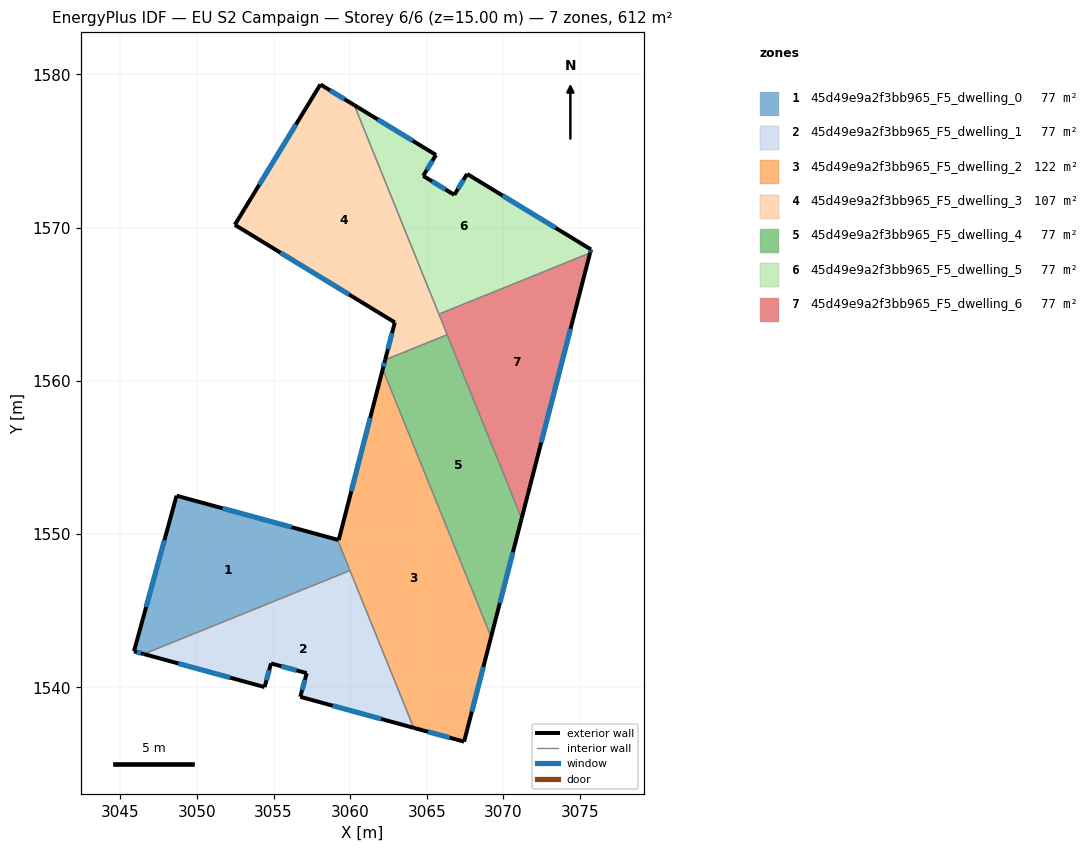
=== STOREY PLAN SPEC (per zone: floor XY polygon, exterior-wall plan segments, windows/doors) ===
zone 1: 45d49e9a2f3bb965_F5_dwelling_0  (76.5 m²)
  floor: (3059.18, 1549.63) (3059.99, 1547.62) (3046.53, 1542.18) (3045.90, 1542.35) (3048.67, 1552.51)
  exterior wall: (3045.90, 1542.35) – (3046.53, 1542.18)  [0.7 m]
    window: (3046.08, 1542.30) – (3046.35, 1542.23)  [0.4 m²]
  exterior wall: (3048.67, 1552.51) – (3045.90, 1542.35)  [10.5 m]
    window: (3047.88, 1549.60) – (3046.69, 1545.25)  [5.8 m²]
  exterior wall: (3059.18, 1549.63) – (3048.67, 1552.51)  [10.9 m]
    window: (3056.18, 1550.45) – (3051.67, 1551.69)  [6.0 m²]
  interior walls: 2
zone 2: 45d49e9a2f3bb965_F5_dwelling_1  (76.5 m²)
  floor: (3059.99, 1547.62) (3064.15, 1537.36) (3056.75, 1539.38) (3057.17, 1540.93) (3054.84, 1541.56) (3054.42, 1540.02) (3046.53, 1542.18)
  exterior wall: (3046.53, 1542.18) – (3054.42, 1540.02)  [8.2 m]
    window: (3048.79, 1541.56) – (3052.17, 1540.64)  [4.5 m²]
  exterior wall: (3056.75, 1539.38) – (3064.15, 1537.36)  [7.7 m]
    window: (3058.86, 1538.81) – (3062.03, 1537.94)  [4.2 m²]
  exterior wall: (3057.17, 1540.93) – (3056.75, 1539.38)  [1.6 m]
    window: (3057.05, 1540.49) – (3056.87, 1539.83)  [0.9 m²]
  exterior wall: (3054.84, 1541.56) – (3057.17, 1540.93)  [2.4 m]
    window: (3055.50, 1541.38) – (3056.50, 1541.11)  [1.3 m²]
  exterior wall: (3054.42, 1540.02) – (3054.84, 1541.56)  [1.6 m]
    window: (3054.54, 1540.46) – (3054.72, 1541.12)  [0.9 m²]
  interior walls: 2
zone 3: 45d49e9a2f3bb965_F5_dwelling_2  (122.4 m²)
  floor: (3062.13, 1560.76) (3069.20, 1543.30) (3067.44, 1536.46) (3064.15, 1537.36) (3059.18, 1549.63) (3059.25, 1549.61)
  exterior wall: (3062.13, 1560.76) – (3059.25, 1549.61)  [11.5 m]
    window: (3061.31, 1557.58) – (3060.07, 1552.80)  [6.3 m²]
  exterior wall: (3067.44, 1536.46) – (3069.20, 1543.30)  [7.1 m]
    window: (3067.94, 1538.41) – (3068.69, 1541.34)  [3.9 m²]
  exterior wall: (3064.15, 1537.36) – (3067.44, 1536.46)  [3.4 m]
    window: (3065.09, 1537.10) – (3066.50, 1536.72)  [1.9 m²]
  exterior wall: (3059.25, 1549.61) – (3059.18, 1549.63)  [0.1 m]
  interior walls: 3
zone 4: 45d49e9a2f3bb965_F5_dwelling_3  (107.1 m²)
  floor: (3060.27, 1577.99) (3066.34, 1563.01) (3062.28, 1561.37) (3062.91, 1563.82) (3052.47, 1570.18) (3058.06, 1579.34)
  exterior wall: (3062.91, 1563.82) – (3062.28, 1561.37)  [2.5 m]
    window: (3062.73, 1563.12) – (3062.46, 1562.07)  [1.4 m²]
  exterior wall: (3052.47, 1570.18) – (3062.91, 1563.82)  [12.2 m]
    window: (3055.46, 1568.36) – (3059.93, 1565.63)  [6.7 m²]
  exterior wall: (3058.06, 1579.34) – (3052.47, 1570.18)  [10.7 m]
    window: (3056.46, 1576.72) – (3054.07, 1572.80)  [5.9 m²]
  exterior wall: (3060.27, 1577.99) – (3058.06, 1579.34)  [2.6 m]
    window: (3059.64, 1578.38) – (3058.69, 1578.95)  [1.4 m²]
  interior walls: 3
zone 5: 45d49e9a2f3bb965_F5_dwelling_4  (76.5 m²)
  floor: (3066.34, 1563.01) (3071.19, 1551.02) (3069.20, 1543.30) (3062.13, 1560.76) (3062.28, 1561.37)
  exterior wall: (3069.20, 1543.30) – (3071.19, 1551.02)  [8.0 m]
    window: (3069.77, 1545.50) – (3070.62, 1548.82)  [4.4 m²]
  exterior wall: (3062.28, 1561.37) – (3062.13, 1560.76)  [0.6 m]
    window: (3062.24, 1561.20) – (3062.17, 1560.94)  [0.3 m²]
  interior walls: 3
zone 6: 45d49e9a2f3bb965_F5_dwelling_5  (76.5 m²)
  floor: (3067.63, 1573.50) (3075.72, 1568.57) (3075.66, 1568.35) (3065.79, 1564.35) (3060.27, 1577.99) (3065.60, 1574.74) (3064.77, 1573.38) (3066.80, 1572.14)
  exterior wall: (3075.66, 1568.35) – (3075.72, 1568.57)  [0.2 m]
    window: (3075.67, 1568.41) – (3075.70, 1568.51)  [0.1 m²]
  exterior wall: (3065.60, 1574.74) – (3060.27, 1577.99)  [6.2 m]
    window: (3064.08, 1575.67) – (3061.79, 1577.06)  [3.4 m²]
  exterior wall: (3064.77, 1573.38) – (3065.60, 1574.74)  [1.6 m]
    window: (3065.01, 1573.77) – (3065.36, 1574.35)  [0.9 m²]
  exterior wall: (3066.80, 1572.14) – (3064.77, 1573.38)  [2.4 m]
    window: (3066.22, 1572.49) – (3065.35, 1573.02)  [1.3 m²]
  exterior wall: (3067.63, 1573.50) – (3066.80, 1572.14)  [1.6 m]
    window: (3067.39, 1573.11) – (3067.04, 1572.53)  [0.9 m²]
  exterior wall: (3075.72, 1568.57) – (3067.63, 1573.50)  [9.5 m]
    window: (3073.41, 1569.98) – (3069.94, 1572.09)  [5.2 m²]
  interior walls: 2
zone 7: 45d49e9a2f3bb965_F5_dwelling_6  (76.5 m²)
  floor: (3075.66, 1568.35) (3071.19, 1551.02) (3065.79, 1564.35)
  exterior wall: (3071.19, 1551.02) – (3075.66, 1568.35)  [17.9 m]
    window: (3072.47, 1555.97) – (3074.38, 1563.40)  [9.9 m²]
  interior walls: 3

=== DERIVED (storey summary) ===
Building: EU S2 Campaign
Storey: 6 of 6  (floor level z = 15.00 m)
Storey gross floor area: 612.1 m²
Zones on this storey: 7
  - 45d49e9a2f3bb965_F5_dwelling_0: floor 76.5 m²; exterior wall 22.1 m (66.2 m²); 3 window(s) 12.2 m²; WWR 18.4%
  - 45d49e9a2f3bb965_F5_dwelling_1: floor 76.5 m²; exterior wall 21.5 m (64.4 m²); 5 window(s) 11.8 m²; WWR 18.4%
  - 45d49e9a2f3bb965_F5_dwelling_2: floor 122.4 m²; exterior wall 22.1 m (66.2 m²); 3 window(s) 12.1 m²; WWR 18.3%
  - 45d49e9a2f3bb965_F5_dwelling_3: floor 107.1 m²; exterior wall 28.1 m (84.2 m²); 4 window(s) 15.5 m²; WWR 18.4%
  - 45d49e9a2f3bb965_F5_dwelling_4: floor 76.5 m²; exterior wall 8.6 m (25.8 m²); 2 window(s) 4.7 m²; WWR 18.4%
  - 45d49e9a2f3bb965_F5_dwelling_5: floor 76.5 m²; exterior wall 21.5 m (64.6 m²); 6 window(s) 11.9 m²; WWR 18.4%
  - 45d49e9a2f3bb965_F5_dwelling_6: floor 76.5 m²; exterior wall 17.9 m (53.7 m²); 1 window(s) 9.9 m²; WWR 18.4%
Zone adjacency (shared interzone walls):
  - 45d49e9a2f3bb965_F5_dwelling_0 ↔ 45d49e9a2f3bb965_F5_dwelling_1
  - 45d49e9a2f3bb965_F5_dwelling_0 ↔ 45d49e9a2f3bb965_F5_dwelling_2
  - 45d49e9a2f3bb965_F5_dwelling_1 ↔ 45d49e9a2f3bb965_F5_dwelling_2
  - 45d49e9a2f3bb965_F5_dwelling_2 ↔ 45d49e9a2f3bb965_F5_dwelling_4
  - 45d49e9a2f3bb965_F5_dwelling_3 ↔ 45d49e9a2f3bb965_F5_dwelling_4
  - 45d49e9a2f3bb965_F5_dwelling_3 ↔ 45d49e9a2f3bb965_F5_dwelling_5
  - 45d49e9a2f3bb965_F5_dwelling_3 ↔ 45d49e9a2f3bb965_F5_dwelling_6
  - 45d49e9a2f3bb965_F5_dwelling_4 ↔ 45d49e9a2f3bb965_F5_dwelling_6
  - 45d49e9a2f3bb965_F5_dwelling_5 ↔ 45d49e9a2f3bb965_F5_dwelling_6